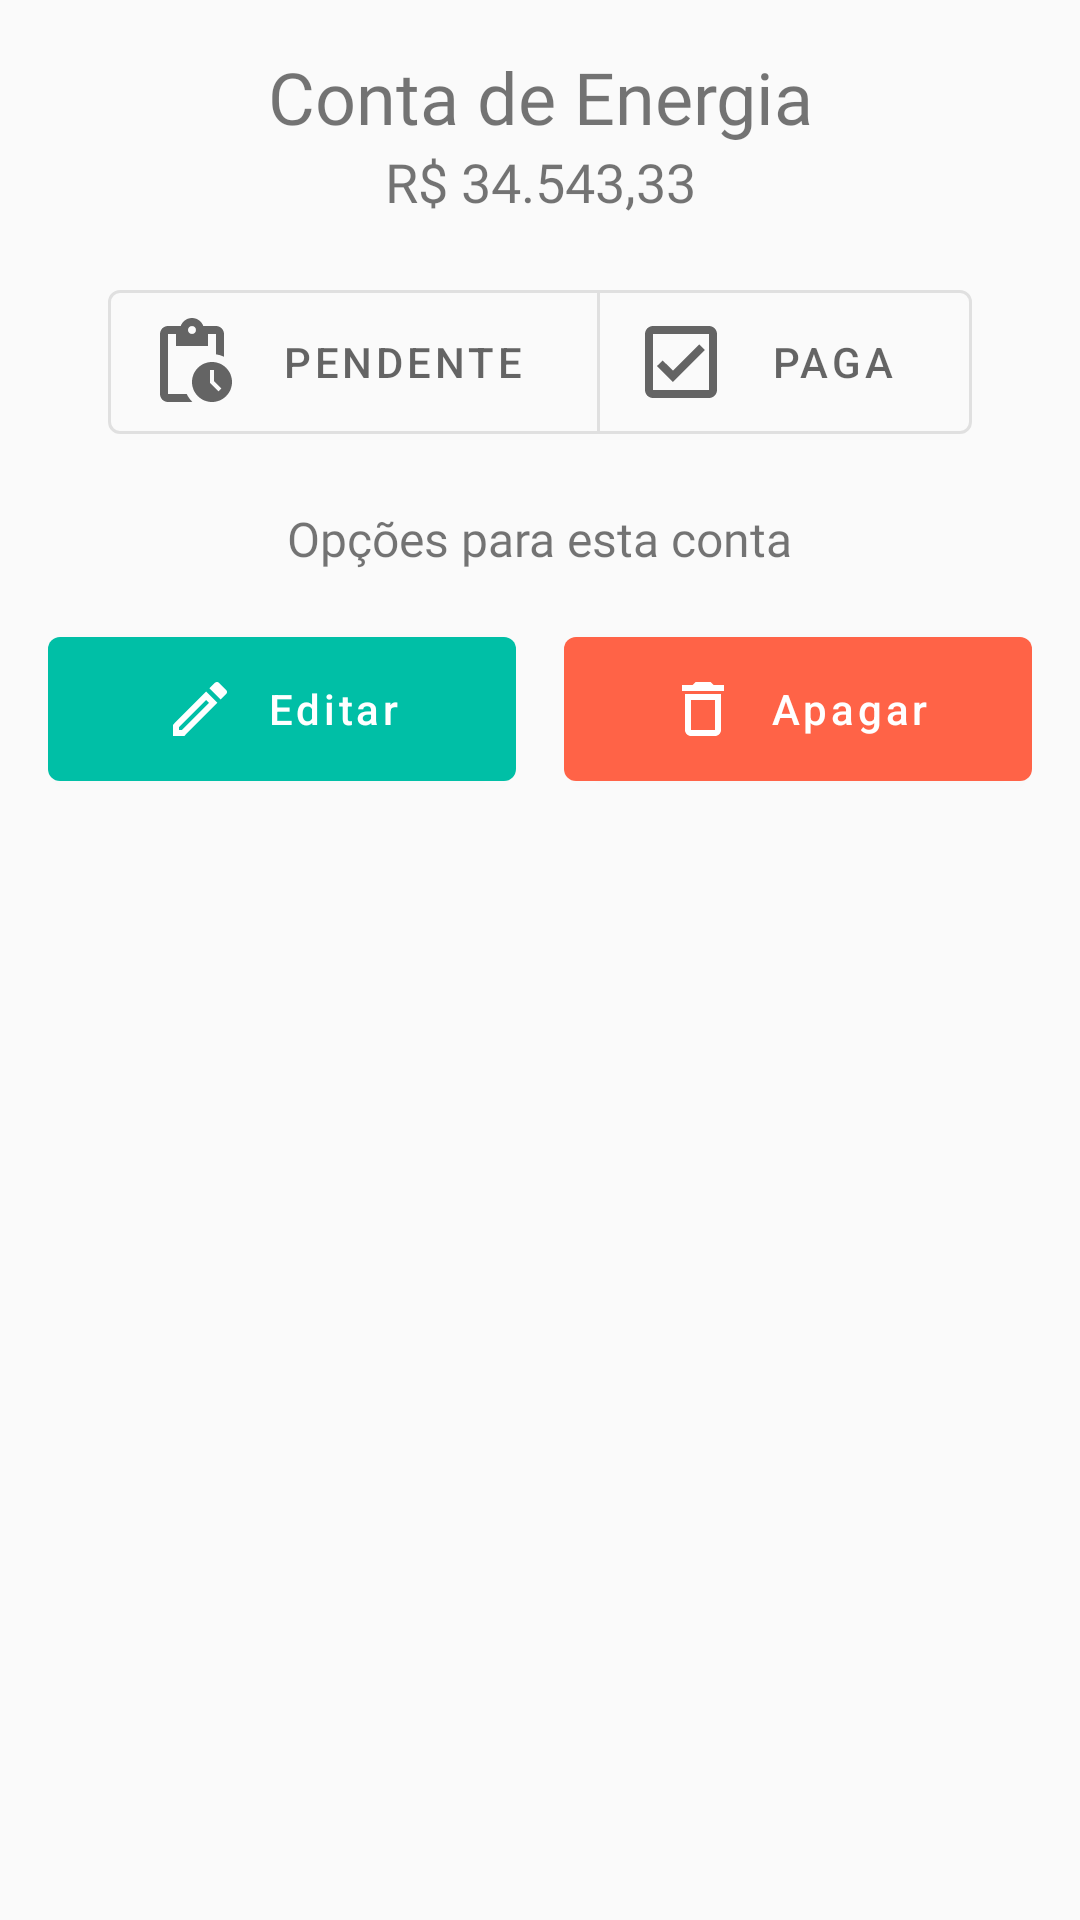

Produce the Android XML layout that renders to this screen, including the resource entries it uses.
<!-- AndroidManifest.xml: application theme Theme.PayInTime -->
<!-- res/layout/fragment_conta_options.xml -->
<?xml version="1.0" encoding="utf-8"?>
<androidx.constraintlayout.widget.ConstraintLayout xmlns:android="http://schemas.android.com/apk/res/android"
    xmlns:app="http://schemas.android.com/apk/res-auto"
    android:layout_width="match_parent"
    android:layout_height="wrap_content"
    android:theme="@style/Theme.MaterialComponents.Light.Bridge"
    android:padding="16dp">

    <com.google.android.material.button.MaterialButtonToggleGroup
        android:id="@+id/tbGroupSubMenu"
        android:layout_width="match_parent"
        android:layout_height="wrap_content"
        android:layout_marginTop="24dp"
        android:paddingHorizontal="20dp"
        app:layout_constraintEnd_toEndOf="parent"
        app:layout_constraintHorizontal_bias="0.187"
        app:layout_constraintStart_toStartOf="parent"
        app:layout_constraintTop_toBottomOf="@+id/tvValorContaSubMenu"
        app:selectionRequired="true"
        app:singleSelection="true">

        <com.google.android.material.button.MaterialButton
            android:id="@+id/btPendenteSubMenu"
            style="@style/Widget.App.Button.OutlinedButton.IconOnly"
            android:layout_width="wrap_content"
            android:layout_height="wrap_content"
            android:layout_weight="1"
            android:backgroundTint="@color/button_select_pending"
            android:text="@string/pendente"
            app:icon="@drawable/ic_pending_32" />

        <com.google.android.material.button.MaterialButton
            android:id="@+id/btPagaSubMenu"
            style="@style/Widget.App.Button.OutlinedButton.IconOnly"
            android:layout_width="wrap_content"
            android:layout_height="wrap_content"
            android:layout_weight="1"
            android:backgroundTint="@color/button_select_checkbox"
            android:text="@string/paga"
            app:icon="@drawable/ic_checkbox_32" />

    </com.google.android.material.button.MaterialButtonToggleGroup>

    <TextView
        android:id="@+id/tvNomeContaSubMenu"
        android:layout_width="match_parent"
        android:layout_height="wrap_content"
        android:fontFamily="@font/roboto_bold"
        android:gravity="center"
        android:text="Conta de Energia"
        android:textSize="24sp"
        app:layout_constraintEnd_toEndOf="parent"
        app:layout_constraintStart_toStartOf="parent"
        app:layout_constraintTop_toBottomOf="@+id/ivSairSubMenu" />

    <TextView
        android:id="@+id/tvValorContaSubMenu"
        android:layout_width="match_parent"
        android:layout_height="wrap_content"
        android:fontFamily="@font/roboto"
        android:gravity="center"
        android:text="R$ 34.543,33"
        android:textSize="18sp"
        app:layout_constraintEnd_toEndOf="parent"
        app:layout_constraintStart_toStartOf="parent"
        app:layout_constraintTop_toBottomOf="@+id/tvNomeContaSubMenu" />

    <TextView
        android:id="@+id/tvDescSubMenu"
        android:layout_width="wrap_content"
        android:layout_height="wrap_content"
        android:layout_marginTop="24dp"
        android:fontFamily="@font/roboto"
        android:text="@string/opcoes_para_esta_conta"
        android:textSize="16sp"
        app:layout_constraintEnd_toEndOf="parent"
        app:layout_constraintStart_toStartOf="parent"
        app:layout_constraintTop_toBottomOf="@+id/tbGroupSubMenu" />

    <LinearLayout
        android:id="@+id/linearLayout"
        android:layout_width="match_parent"
        android:layout_height="wrap_content"
        android:layout_marginTop="8dp"
        android:orientation="horizontal"
        app:layout_constraintEnd_toEndOf="parent"
        app:layout_constraintStart_toStartOf="parent"
        app:layout_constraintTop_toBottomOf="@+id/tvDescSubMenu">

        <com.google.android.material.button.MaterialButton
            android:id="@+id/btEditarContaSubMenu"
            app:iconSize="24dp"
            android:paddingVertical="12dp"
            android:layout_width="match_parent"
            android:layout_height="wrap_content"
            android:layout_marginTop="8dp"
            android:layout_marginEnd="8dp"
            android:layout_weight="1"
            android:gravity="center"
            android:paddingBottom="8dp"
            android:text="@string/editar"
            android:textAllCaps="false"
            app:backgroundTint="@color/primary"
            app:icon="@drawable/ic_edit_32"
            app:iconGravity="textStart"
            app:iconPadding="10dp"
            app:iconTint="#fff" />

        <com.google.android.material.button.MaterialButton
            android:id="@+id/btApagarContaSubMenu"
            app:iconSize="24dp"
            android:paddingVertical="12dp"
            android:layout_width="match_parent"
            android:layout_height="wrap_content"
            android:layout_marginStart="8dp"
            android:layout_marginTop="8dp"
            android:layout_marginBottom="8dp"
            android:layout_weight="1"
            android:gravity="center"
            android:paddingBottom="8dp"
            android:text="@string/apagar"
            android:textAllCaps="false"
            app:backgroundTint="@color/red"
            app:icon="@drawable/ic_delete_32"
            app:iconGravity="textStart"
            app:iconPadding="10dp"
            app:iconTint="#fff" />

    </LinearLayout>

    <ImageView
        android:id="@+id/ivSairSubMenu"
        android:layout_width="wrap_content"
        android:layout_height="wrap_content"
        app:layout_constraintEnd_toEndOf="parent"
        app:layout_constraintTop_toTopOf="parent"
        app:srcCompat="@drawable/ic_close_32" />

</androidx.constraintlayout.widget.ConstraintLayout>
<!-- resources referenced by this layout -->
<resources>
  <color name="primary">#00BFA6</color>
  <color name="red">#FF6347</color>
  <!-- drawable ic_checkbox_32 (drawable) -->
  <vector android:height="32dp" android:tint="?attr/colorControlNormal"
      android:viewportHeight="24" android:viewportWidth="24"
      android:width="32dp" xmlns:android="http://schemas.android.com/apk/res/android">
      <path android:fillColor="@android:color/white" android:pathData="M19,3L5,3c-1.1,0 -2,0.9 -2,2v14c0,1.1 0.9,2 2,2h14c1.1,0 2,-0.9 2,-2L21,5c0,-1.1 -0.9,-2 -2,-2zM19,19L5,19L5,5h14v14zM17.99,9l-1.41,-1.42 -6.59,6.59 -2.58,-2.57 -1.42,1.41 4,3.99z"/>
  </vector>
  <!-- drawable ic_delete_32 (drawable) -->
  <vector android:height="32dp" android:tint="?attr/colorControlNormal"
      android:viewportHeight="24" android:viewportWidth="24"
      android:width="32dp" xmlns:android="http://schemas.android.com/apk/res/android">
      <path android:fillColor="@android:color/white" android:pathData="M16,9v10H8V9h8m-1.5,-6h-5l-1,1H5v2h14V4h-3.5l-1,-1zM18,7H6v12c0,1.1 0.9,2 2,2h8c1.1,0 2,-0.9 2,-2V7z"/>
  </vector>
  <!-- drawable ic_edit_32 (drawable) -->
  <vector android:height="32dp" android:tint="?attr/colorControlNormal"
      android:viewportHeight="24" android:viewportWidth="24"
      android:width="32dp" xmlns:android="http://schemas.android.com/apk/res/android">
      <path android:fillColor="@android:color/white" android:pathData="M14.06,9.02l0.92,0.92L5.92,19L5,19v-0.92l9.06,-9.06M17.66,3c-0.25,0 -0.51,0.1 -0.7,0.29l-1.83,1.83 3.75,3.75 1.83,-1.83c0.39,-0.39 0.39,-1.02 0,-1.41l-2.34,-2.34c-0.2,-0.2 -0.45,-0.29 -0.71,-0.29zM14.06,6.19L3,17.25L3,21h3.75L17.81,9.94l-3.75,-3.75z"/>
  </vector>
  <!-- drawable ic_pending_32 (drawable) -->
  <vector android:height="32dp" android:tint="?attr/colorControlNormal"
      android:viewportHeight="24" android:viewportWidth="24"
      android:width="32dp" xmlns:android="http://schemas.android.com/apk/res/android">
      <path android:fillColor="@android:color/white" android:pathData="M17,12c-2.76,0 -5,2.24 -5,5s2.24,5 5,5c2.76,0 5,-2.24 5,-5S19.76,12 17,12zM18.65,19.35l-2.15,-2.15V14h1v2.79l1.85,1.85L18.65,19.35zM18,3h-3.18C14.4,1.84 13.3,1 12,1S9.6,1.84 9.18,3H6C4.9,3 4,3.9 4,5v15c0,1.1 0.9,2 2,2h6.11c-0.59,-0.57 -1.07,-1.25 -1.42,-2H6V5h2v3h8V5h2v5.08c0.71,0.1 1.38,0.31 2,0.6V5C20,3.9 19.1,3 18,3zM12,5c-0.55,0 -1,-0.45 -1,-1c0,-0.55 0.45,-1 1,-1c0.55,0 1,0.45 1,1C13,4.55 12.55,5 12,5z"/>
  </vector>
  <string name="apagar">Apagar</string>
  <string name="editar">Editar</string>
  <string name="opcoes_para_esta_conta">Opções para esta conta</string>
  <string name="paga">Paga</string>
  <string name="pendente">Pendente</string>
  <style name="Widget.App.Button.OutlinedButton.IconOnly" parent="Widget.MaterialComponents.Button.OutlinedButton">
          <item name="colorPrimary">@color/primary</item>
          <item name="iconPadding">0dp</item>
          <item name="android:insetTop">0dp</item>
          <item name="android:insetBottom">0dp</item>
          <item name="android:paddingLeft">12dp</item>
          <item name="android:paddingRight">12dp</item>
          <item name="android:minWidth">48dp</item>
          <item name="android:minHeight">48dp</item>
      </style>
  <style name="Theme.PayInTime" parent="@style/Theme.AppCompat.Light.NoActionBar">
          
          <item name="colorPrimary">@color/primary</item>
          <item name="colorPrimaryVariant">@color/primary</item>
          <item name="colorOnPrimary">@color/white</item>
          
          <item name="colorSecondary">@color/teal_200</item>
          <item name="colorSecondaryVariant">@color/teal_700</item>
          <item name="colorOnSecondary">@color/black</item>
          
          <item name="android:statusBarColor" tools:targetApi="l">?attr/colorPrimaryVariant</item>
          
      </style>
  <color name="white">#FFFFFFFF</color>
  <color name="teal_200">#FF03DAC5</color>
  <color name="teal_700">#FF018786</color>
  <color name="black">#FF000000</color>
</resources>
